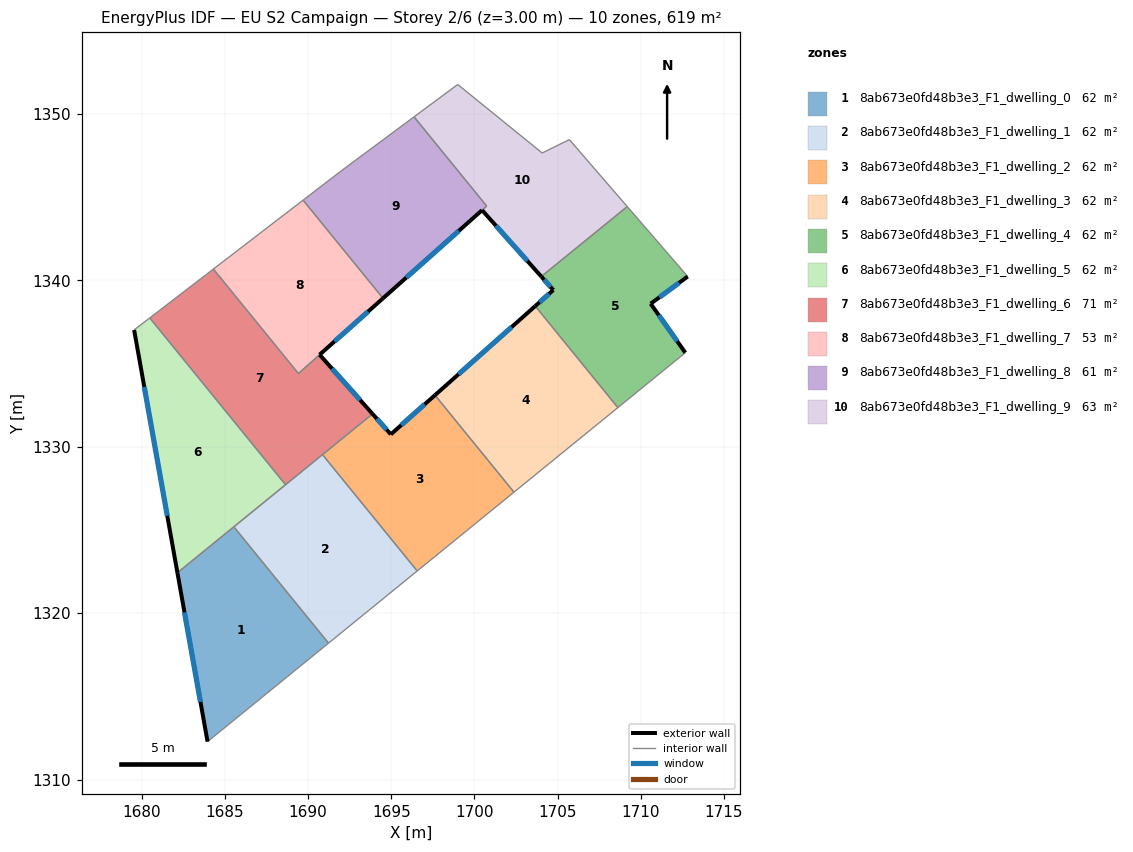
=== STOREY PLAN SPEC (per zone: floor XY polygon, exterior-wall plan segments, windows/doors) ===
zone 1: 8ab673e0fd48b3e3_F1_dwelling_0  (61.9 m²)
  floor: (1685.54, 1325.18) (1691.23, 1318.20) (1683.96, 1312.28) (1682.15, 1322.43)
  exterior wall: (1682.15, 1322.43) – (1683.96, 1312.28)  [10.3 m]
    window: (1682.58, 1320.04) – (1683.53, 1314.66)  [8.7 m²]
  interior walls: 3
zone 2: 8ab673e0fd48b3e3_F1_dwelling_1  (61.9 m²)
  floor: (1690.87, 1329.52) (1696.56, 1322.53) (1691.23, 1318.20) (1685.54, 1325.18)
  interior walls: 5
zone 3: 8ab673e0fd48b3e3_F1_dwelling_2  (61.9 m²)
  floor: (1697.63, 1333.10) (1702.37, 1327.27) (1696.56, 1322.53) (1690.87, 1329.52) (1693.88, 1331.97) (1694.98, 1330.74)
  exterior wall: (1694.98, 1330.74) – (1693.88, 1331.97)  [1.7 m]
    window: (1694.72, 1331.03) – (1694.13, 1331.68)  [1.4 m²]
  exterior wall: (1697.63, 1333.10) – (1694.98, 1330.74)  [3.5 m]
    window: (1697.01, 1332.54) – (1695.60, 1331.29)  [3.0 m²]
  interior walls: 4
zone 4: 8ab673e0fd48b3e3_F1_dwelling_3  (61.9 m²)
  floor: (1703.65, 1338.45) (1708.62, 1332.35) (1702.37, 1327.27) (1697.63, 1333.10)
  exterior wall: (1703.65, 1338.45) – (1697.63, 1333.10)  [8.1 m]
    window: (1702.24, 1337.19) – (1699.04, 1334.35)  [6.8 m²]
  interior walls: 3
zone 5: 8ab673e0fd48b3e3_F1_dwelling_4  (61.9 m²)
  floor: (1709.18, 1344.43) (1712.82, 1340.23) (1710.59, 1338.59) (1712.67, 1335.65) (1708.62, 1332.35) (1703.65, 1338.45) (1704.74, 1339.42) (1704.02, 1340.23)
  exterior wall: (1704.02, 1340.23) – (1704.74, 1339.42)  [1.1 m]
    window: (1704.19, 1340.04) – (1704.57, 1339.61)  [0.9 m²]
  exterior wall: (1710.59, 1338.59) – (1712.82, 1340.23)  [2.8 m]
    window: (1711.11, 1338.98) – (1712.29, 1339.84)  [2.3 m²]
  exterior wall: (1712.67, 1335.65) – (1710.59, 1338.59)  [3.6 m]
    window: (1712.18, 1336.34) – (1711.08, 1337.90)  [3.0 m²]
  exterior wall: (1704.74, 1339.42) – (1703.65, 1338.45)  [1.5 m]
    window: (1704.48, 1339.19) – (1703.91, 1338.68)  [1.2 m²]
  interior walls: 5
zone 6: 8ab673e0fd48b3e3_F1_dwelling_5  (61.9 m²)
  floor: (1680.49, 1337.74) (1688.65, 1327.71) (1682.15, 1322.43) (1679.55, 1337.02)
  exterior wall: (1679.55, 1337.02) – (1682.15, 1322.43)  [14.8 m]
    window: (1680.16, 1333.59) – (1681.54, 1325.85)  [12.5 m²]
  interior walls: 4
zone 7: 8ab673e0fd48b3e3_F1_dwelling_6  (70.5 m²)
  floor: (1690.69, 1335.53) (1693.88, 1331.97) (1688.65, 1327.71) (1680.49, 1337.74) (1684.31, 1340.67) (1689.42, 1334.40)
  exterior wall: (1693.88, 1331.97) – (1690.69, 1335.53)  [4.8 m]
    window: (1693.13, 1332.81) – (1691.44, 1334.69)  [4.0 m²]
  interior walls: 6
zone 8: 8ab673e0fd48b3e3_F1_dwelling_7  (53.4 m²)
  floor: (1689.70, 1344.82) (1694.51, 1338.92) (1689.42, 1334.40) (1684.31, 1340.67)
  exterior wall: (1690.69, 1335.53) – (1694.51, 1338.92)  [5.1 m]
    window: (1691.59, 1336.33) – (1693.61, 1338.12)  [4.3 m²]
  interior walls: 4
zone 9: 8ab673e0fd48b3e3_F1_dwelling_8  (60.6 m²)
  floor: (1696.37, 1349.82) (1700.73, 1344.46) (1700.45, 1344.21) (1694.51, 1338.92) (1689.70, 1344.82) (1692.02, 1346.59)
  exterior wall: (1694.51, 1338.92) – (1700.45, 1344.21)  [8.0 m]
    window: (1695.90, 1340.16) – (1699.06, 1342.97)  [6.7 m²]
  interior walls: 5
zone 10: 8ab673e0fd48b3e3_F1_dwelling_9  (63.3 m²)
  floor: (1705.70, 1348.46) (1709.18, 1344.43) (1704.12, 1340.31) (1704.02, 1340.23) (1700.46, 1344.21) (1700.73, 1344.46) (1696.37, 1349.82) (1698.99, 1351.77) (1704.07, 1347.65)
  exterior wall: (1700.46, 1344.21) – (1704.02, 1340.23)  [5.3 m]
    window: (1701.29, 1343.28) – (1703.18, 1341.16)  [4.5 m²]
  interior walls: 8

=== DERIVED (storey summary) ===
Building: EU S2 Campaign
Storey: 2 of 6  (floor level z = 3.00 m)
Storey gross floor area: 619.4 m²
Zones on this storey: 10
  - 8ab673e0fd48b3e3_F1_dwelling_0: floor 61.9 m²; exterior wall 10.3 m (30.9 m²); 1 window(s) 8.7 m²; WWR 28.1%
  - 8ab673e0fd48b3e3_F1_dwelling_1: floor 61.9 m²
  - 8ab673e0fd48b3e3_F1_dwelling_2: floor 61.9 m²; exterior wall 5.2 m (15.6 m²); 2 window(s) 4.4 m²; WWR 28.1%
  - 8ab673e0fd48b3e3_F1_dwelling_3: floor 61.9 m²; exterior wall 8.1 m (24.2 m²); 1 window(s) 6.8 m²; WWR 28.1%
  - 8ab673e0fd48b3e3_F1_dwelling_4: floor 61.9 m²; exterior wall 8.9 m (26.7 m²); 4 window(s) 7.5 m²; WWR 28.1%
  - 8ab673e0fd48b3e3_F1_dwelling_5: floor 61.9 m²; exterior wall 14.8 m (44.5 m²); 1 window(s) 12.5 m²; WWR 28.1%
  - 8ab673e0fd48b3e3_F1_dwelling_6: floor 70.5 m²; exterior wall 4.8 m (14.3 m²); 1 window(s) 4.0 m²; WWR 28.1%
  - 8ab673e0fd48b3e3_F1_dwelling_7: floor 53.4 m²; exterior wall 5.1 m (15.3 m²); 1 window(s) 4.3 m²; WWR 28.1%
  - 8ab673e0fd48b3e3_F1_dwelling_8: floor 60.6 m²; exterior wall 8.0 m (23.9 m²); 1 window(s) 6.7 m²; WWR 28.1%
  - 8ab673e0fd48b3e3_F1_dwelling_9: floor 63.3 m²; exterior wall 5.3 m (16.0 m²); 1 window(s) 4.5 m²; WWR 28.1%
Zone adjacency (shared interzone walls):
  - 8ab673e0fd48b3e3_F1_dwelling_0 ↔ 8ab673e0fd48b3e3_F1_dwelling_1
  - 8ab673e0fd48b3e3_F1_dwelling_0 ↔ 8ab673e0fd48b3e3_F1_dwelling_5
  - 8ab673e0fd48b3e3_F1_dwelling_1 ↔ 8ab673e0fd48b3e3_F1_dwelling_2
  - 8ab673e0fd48b3e3_F1_dwelling_1 ↔ 8ab673e0fd48b3e3_F1_dwelling_5
  - 8ab673e0fd48b3e3_F1_dwelling_1 ↔ 8ab673e0fd48b3e3_F1_dwelling_6
  - 8ab673e0fd48b3e3_F1_dwelling_2 ↔ 8ab673e0fd48b3e3_F1_dwelling_3
  - 8ab673e0fd48b3e3_F1_dwelling_2 ↔ 8ab673e0fd48b3e3_F1_dwelling_6
  - 8ab673e0fd48b3e3_F1_dwelling_3 ↔ 8ab673e0fd48b3e3_F1_dwelling_4
  - 8ab673e0fd48b3e3_F1_dwelling_4 ↔ 8ab673e0fd48b3e3_F1_dwelling_9
  - 8ab673e0fd48b3e3_F1_dwelling_5 ↔ 8ab673e0fd48b3e3_F1_dwelling_6
  - 8ab673e0fd48b3e3_F1_dwelling_6 ↔ 8ab673e0fd48b3e3_F1_dwelling_7
  - 8ab673e0fd48b3e3_F1_dwelling_7 ↔ 8ab673e0fd48b3e3_F1_dwelling_8
  - 8ab673e0fd48b3e3_F1_dwelling_8 ↔ 8ab673e0fd48b3e3_F1_dwelling_9